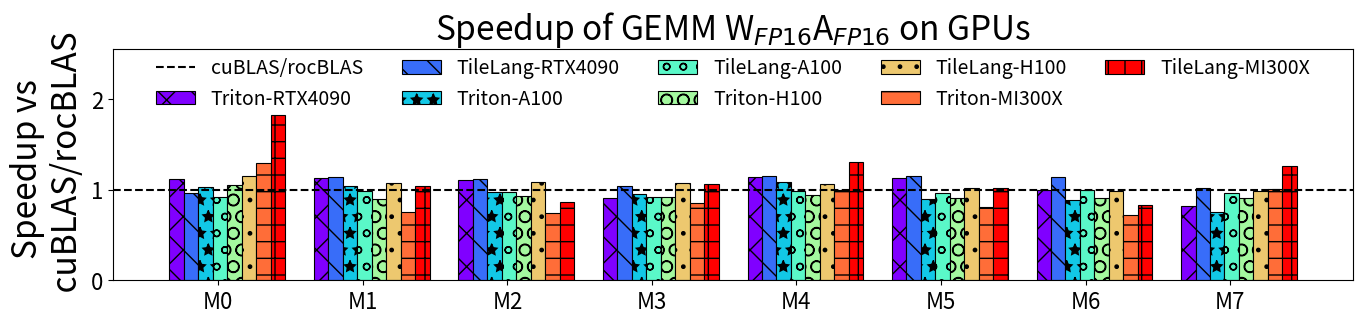

This chart was generated by the following Python code: (Note: this script raises an exception after producing the figure.)
import matplotlib.pyplot as plt
import numpy as np
colormap = plt.cm.summer# LinearSegmentedColormap
gemm_provider = ["M0","M1","M2","M3","M4","M5","M6","M7","M8","M9","M10","M11","M12", "M13", "M14", "M15"]

gemm_times_data = [
    ('cuBLAS/rocBLAS', (1, 1, 1, 1, 1, 1, 1, 1, 1, 1, 1, 1, 1, 1, 1, 1)),
    ('Triton-RTX4090', (
        1.057756311,
        1.122238439,
        1.068354726,
        1.02900137,
        1.098310271,
        1.059065265,
        1.076218166,
        1.00879544,
        1.112138798,
        1.132122181,
        1.103256832,
        0.912380094,
        1.140279153,
        1.131313728,
        0.995446274,
        0.817311392,
)),
    ('TileLang-RTX4090', (
        1.031007752,
        1.079002079,
        1.063856169,
        1.054937868,
        1.072,
        1.025613661,
        1.074842767,
        1.041515651,
        0.960144928,
        1.142857143,
        1.119362113,
        1.036712419,
        1.149350649,
        1.146527386,
        1.144559628,
        1.014893265,
    )),
    ('Triton-A100', (        
        1.119135782,
        1.047157362,
        1.104746704,
        0.884558298,
        1.276198292,
        1.095171952,
        1.005747139,
        0.930746534,
        1.030117904,
        1.037261526,
        0.973705439,
        0.955358957,
        1.083685518,
        0.891525419,
        0.889902312,
        0.749902698,)),
    ('TileLang-A100', (        
        1.005649718,
        0.953571429,
        1.178958785,
        0.941208198,
        1.134020619,
        1.013282732,
        0.992522847,
        0.957142857,
        0.923303835,
        0.982056256,
        0.974006532,
        0.917402997,
        0.980427046,
        0.957977034,
        0.993610224,
        0.963014241,)),
    ('Triton-H100', (
        1.016853933,
        1.017377567,
        0.868672259,
        0.91579743,
        1.071935157,
        0.900181019,
        0.939193042,
        0.904193808,
        1.046610169,
        0.894683027,
        0.932900199,
        0.914866443,
        0.944474687,
        0.909524112,
        0.911297682,
        0.908247048,
)),
    ('TileLang-H100', (
        1.128898129,
        1.090909091,
        0.890437361,
        1.10325988,
        1.243243243,
        1.046602526,
        0.949139111,
        1.147501393,
        1.148837209,
        1.07477353,
        1.089215728,
        1.075962405,
        1.060513447,
        1.021770164,
        0.98013427,
        0.982298625,
    )),
    ('Triton-MI300X', (
        1.332430016,
        0.840621389,
        0.801632595,
        0.722033575,
        1.312018023,
        0.884042359,
        0.736635768,
        0.919255279,
        1.295925895,
        0.750511988,
        0.745007175,
        0.852064912,
        0.995495241,
        0.810292553,
        0.725370662,
        1.012706186,
    )),
    ('TileLang-MI300X', (
        1.776394598,
        1.159938508,
        1.000935229,
        1.042062307,
        1.522236301,
        1.212251082,
        0.894957466,
        1.213615281,
        1.820852809,
        1.035873826,
        0.862131213,
        1.064594578,
        1.301794791,
        1.01619447,
        0.831172698,
        1.266178748,
    )),
]

providers = gemm_provider
times_data = gemm_times_data
num_ops = 8
providers = providers[:num_ops]
offset = 8
for i in range(len(times_data)):
    times_data[i] = (times_data[i][0], times_data[i][1][offset:num_ops + offset])
_1x_baseline = "cuBLAS/rocBLAS"

# 计算其他方法相对加速比
speed_up_data = []
for label, times in times_data:
    if label != _1x_baseline:
        speed_up_data.append((label, times))

print(speed_up_data)
# Data
# colers_sets = [
#     # nilu
#     # (20 / 255, 54 / 255, 95 / 255),
#     # (118 / 255, 162 / 255, 185 / 255),
#     # (191 / 255, 217 / 255, 229 / 255),
#     # (214 / 255, 79 / 255, 56 / 255),
#     # (112 / 255, 89 / 255, 146 / 255),
#     # dori
#     (169 / 255, 115 / 255, 153 / 255),
#     (248 / 255, 242 / 255, 236 / 255),
#     (214 / 255, 130 / 255, 148 / 255),
#     (243 / 255, 191 / 255, 202 / 255),
#     # coller
#     (124 / 255, 134 / 255, 65 / 255),
#     (185 / 255, 198 / 255, 122 / 255),
#     (248 / 255, 231 / 255, 210 / 255),
#     (182 / 255, 110 / 255, 151 / 255),
# ]
# colers_sets = [
#     # nilu
#     # (20 / 255, 54 / 255, 95 / 255),
#     # (118 / 255, 162 / 255, 185 / 255),
#     (243 / 255, 191 / 255, 202 / 255),
#     (191 / 255, 217 / 255, 229 / 255),
#     # (214 / 255, 79 / 255, 56 / 255),
#     # (112 / 255, 89 / 255, 146 / 255),
#     # dori
#     (169 / 255, 115 / 255, 153 / 255),
#     #  (248 / 255, 242 / 255, 236 / 255),
#     (214 / 255, 130 / 255, 148 / 255),
#     # coller
#     # (124 / 255, 134 / 255, 65 / 255),
#     # (185 / 255, 198 / 255, 122 / 255),
#     (248 / 255, 231 / 255, 210 / 255),
#     (182 / 255, 110 / 255, 151 / 255),
# ]
colormap = plt.cm.rainbow

colers_sets = [colormap(i) for i in np.linspace(0, 1, len(speed_up_data))]

hatch_patterns = ["x", "\\", "*", "o", "O", ".", "-", "+"]

# Create an array for x-axis positions
x = np.arange(len(providers))

# Set the width of the bars
bar_width = 0.1

# Plotting
fig, ax = plt.subplots(figsize=(16, 3))
x = np.arange(len(providers))

# Draw cublas as a horizontal dashed line
ax.axhline(y=1, color="black", linestyle="dashed", label="cuBLAS/rocBLAS")


# Draw a vertical dashed line to separate the two data parts
def get_inverse(a):
    inverse = [1 / i for i in a]
    return inverse

# Create bars using a loop
for i, (label, speedup) in enumerate(speed_up_data):
    color = colormap(i / len(speed_up_data))
    rec = ax.bar(
        x + i * bar_width,
        speedup,
        bar_width,
        label=label,
        linewidth=0.8,
        edgecolor="black",
        hatch=hatch_patterns[i % 8],
        color=colers_sets[i],
    )

# set y-limit
max_speedup = max([max(speedup) for _, speedup in speed_up_data])
ax.set_ylim(0, max_speedup * 1.4)
# 调整图例位置和大小
legend_fontsize = 14

handles, labels = ax.get_legend_handles_labels()

# 将图例放置在图表中间
ax.legend(
    handles,
    labels,
    loc="upper center",
    bbox_to_anchor=(0.5, 1.04),
    ncol=5,
    fontsize=legend_fontsize,
    frameon=False,
)
# X-axis and labels
ax.set_ylabel("Speedup vs \n cuBLAS/rocBLAS", fontsize=24)
ax.set_xticks(x + len(speed_up_data) * bar_width / len(times_data) + 0.2)
ax.set_xticklabels(providers, fontsize=16)
# set y-axis font size
ax.tick_params(axis="y", labelsize=16)
ax.grid(axis="y", linestyle="--", linewidth=0.5)

# disable grid
ax.grid(False)


# add a title
plt.title("Speedup of GEMM W$_{FP16}$A$_{FP16}$ on GPUs ", fontsize=24)

# Save the plot to a file
plt.savefig("pdf/op_benchmark_consistent_gemm_fp16.pdf", bbox_inches='tight')
plt.savefig("png/op_benchmark_consistent_gemm_fp16.png", bbox_inches='tight', transparent=False, dpi=255)
